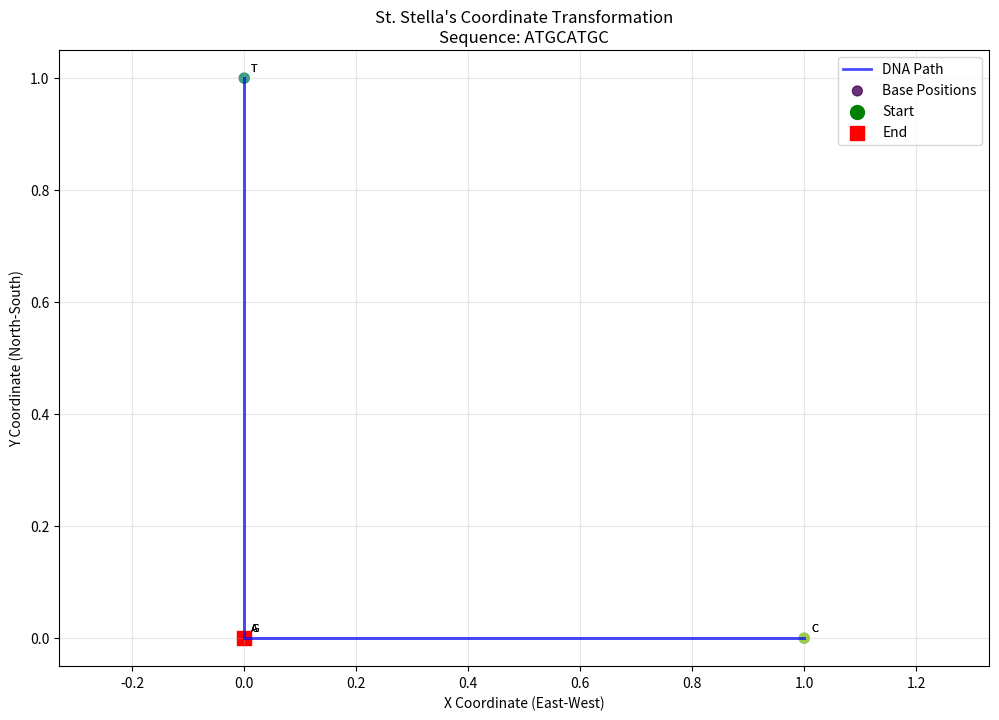
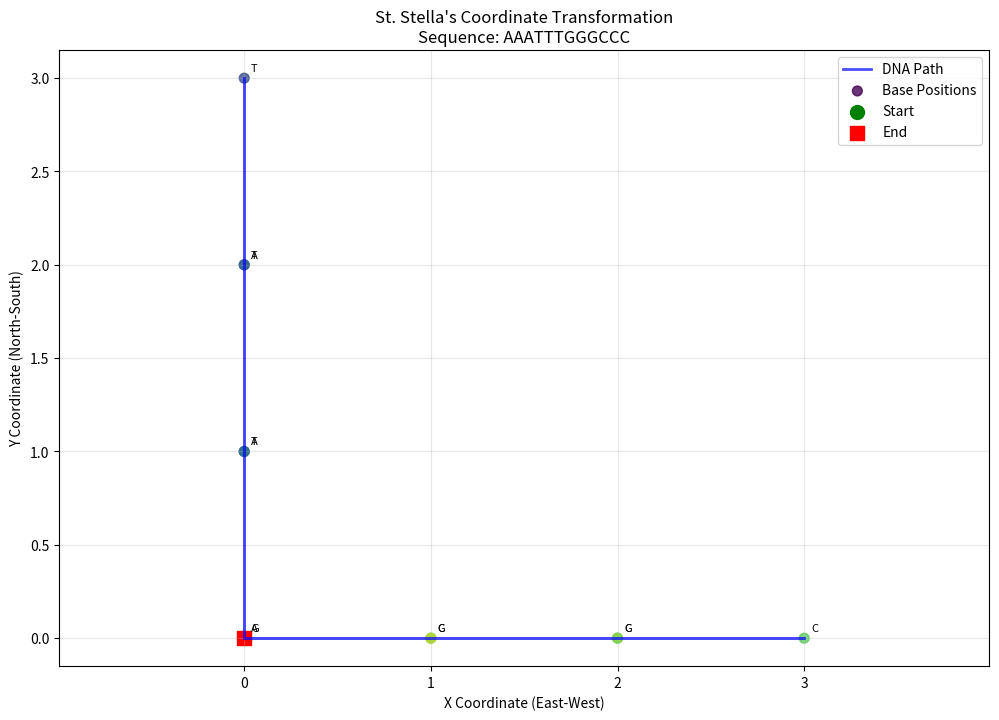
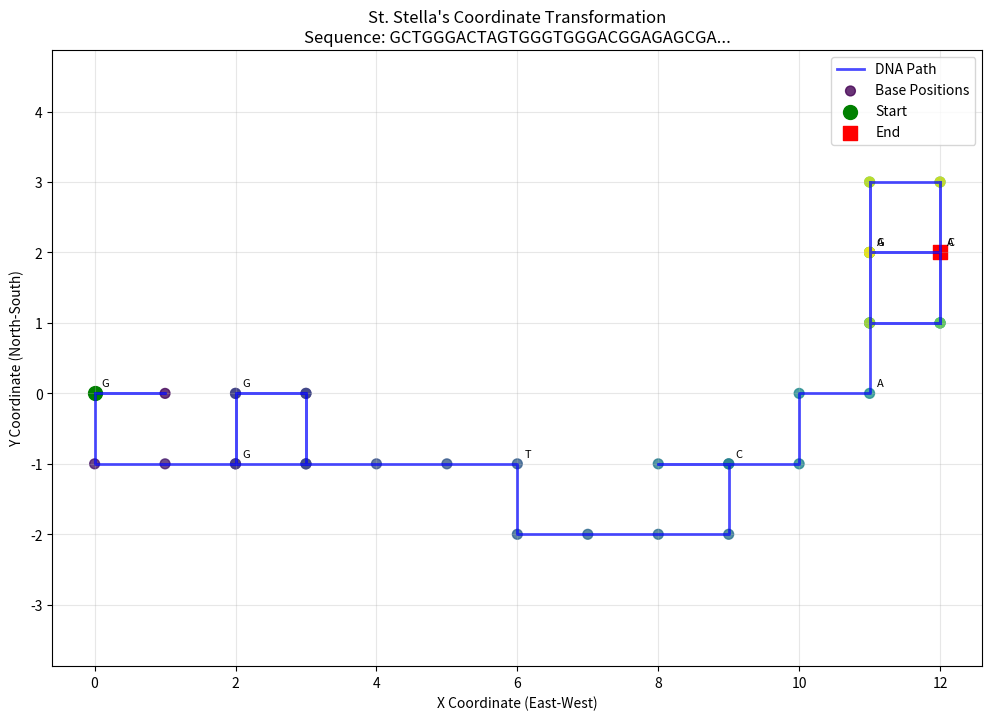
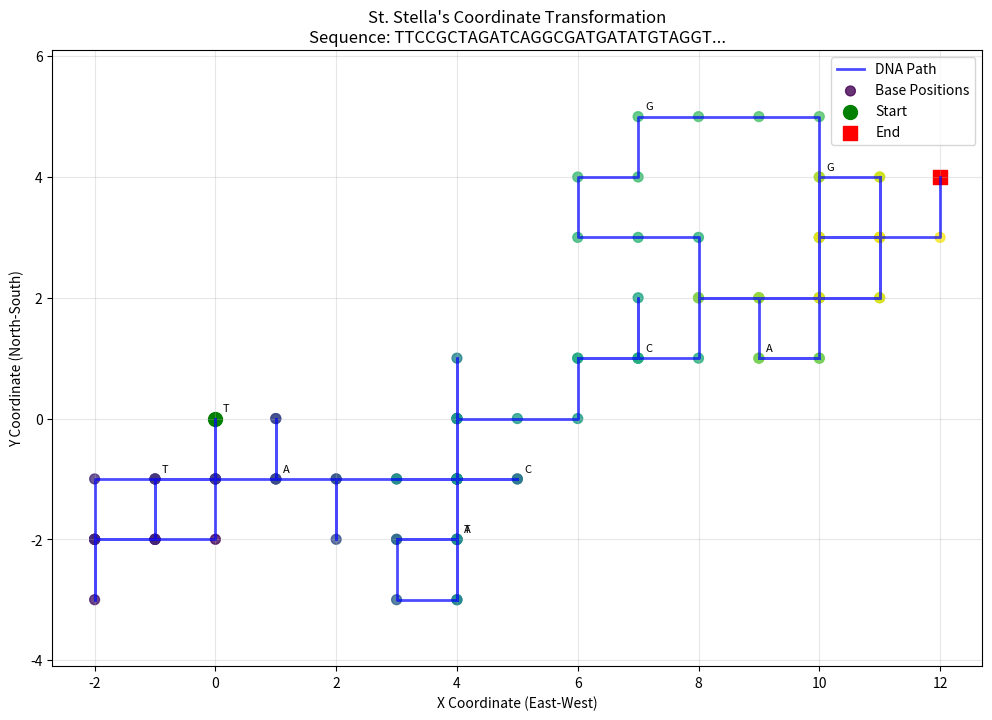
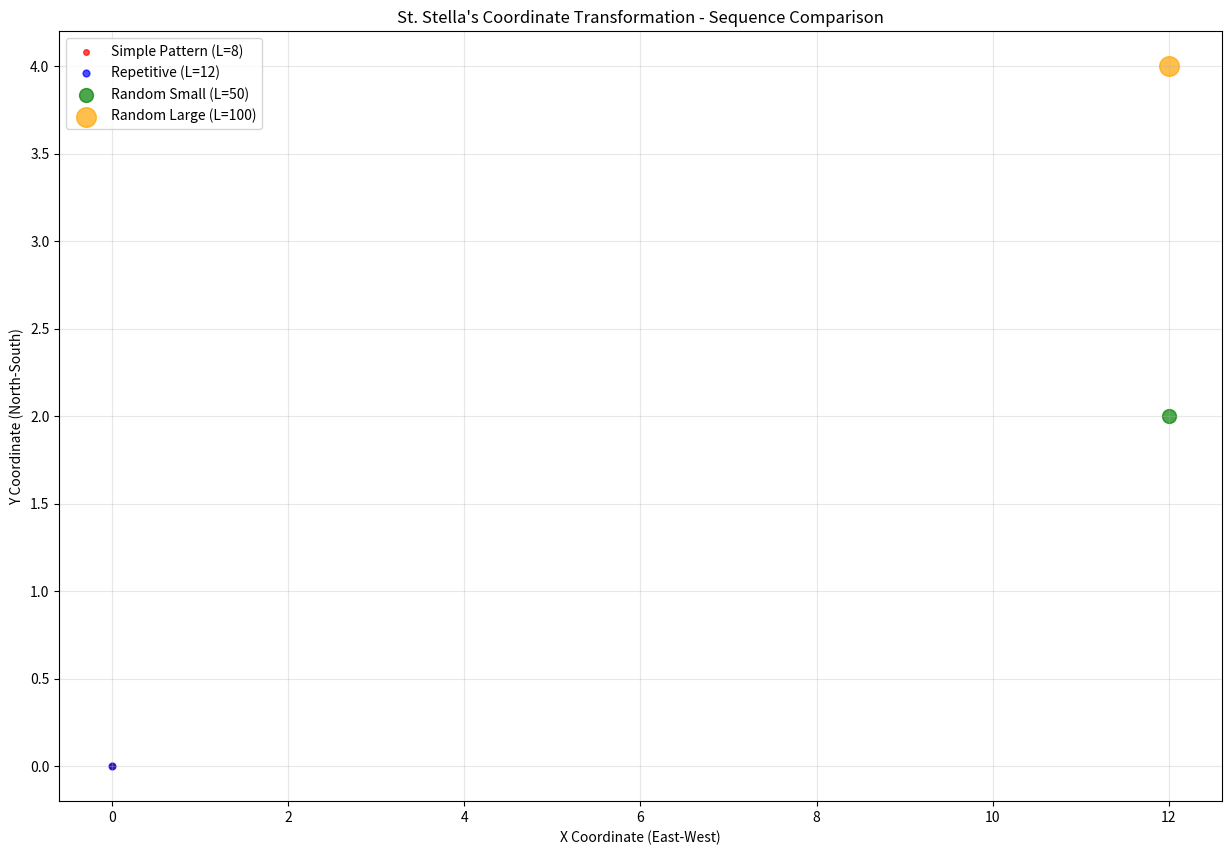

Write the Python code that produced these figures, in order.
"""
St. Stella's Genomic Coordinate Transformation
Layer 1: Transform DNA sequences to navigable S-entropy coordinates

Based on the revolutionary coordinate transformation:
A→North (0,1), T→South (0,-1), G→East (1,0), C→West (-1,0)
"""

import numpy as np
import matplotlib.pyplot as plt
from typing import List, Tuple, Dict
import random
import os

class StellaCoordinateTransformer:
    """Implements St. Stella's genomic coordinate transformation system"""
    
    def __init__(self):
        # Base coordinate mappings
        self.base_coordinates = {
            'A': np.array([0, 1]),   # North
            'T': np.array([0, -1]),  # South  
            'G': np.array([1, 0]),   # East
            'C': np.array([-1, 0])   # West
        }
        
    def transform_sequence_to_coordinates(self, sequence: str) -> np.ndarray:
        """Transform DNA sequence to spatial coordinates"""
        coordinates = np.array([0.0, 0.0])
        
        for base in sequence.upper():
            if base in self.base_coordinates:
                coordinates += self.base_coordinates[base]
                
        return coordinates
    
    def generate_s_entropy_coordinates(self, spatial_coords: np.ndarray, 
                                     sequence: str) -> Dict[str, float]:
        """Generate S-entropy coordinates from spatial coordinates"""
        
        # Extract S-entropy dimensions
        knowledge_content = self._calculate_information_content(spatial_coords, sequence)
        temporal_requirement = self._calculate_temporal_requirement(spatial_coords, sequence) 
        entropy_potential = self._calculate_optimization_potential(spatial_coords, sequence)
        
        return {
            'knowledge': knowledge_content,
            'time': temporal_requirement,
            'entropy': entropy_potential
        }
    
    def _calculate_information_content(self, coords: np.ndarray, sequence: str) -> float:
        """Calculate knowledge dimension from coordinate information"""
        # Information content based on coordinate magnitude and sequence complexity
        coord_magnitude = np.linalg.norm(coords)
        sequence_entropy = self._calculate_sequence_entropy(sequence)
        return coord_magnitude * sequence_entropy
    
    def _calculate_temporal_requirement(self, coords: np.ndarray, sequence: str) -> float:
        """Calculate time dimension from processing requirements"""
        # Temporal requirement based on coordinate path complexity
        coord_distance = np.linalg.norm(coords)
        sequence_length = len(sequence)
        return np.log(1 + coord_distance * sequence_length)
    
    def _calculate_optimization_potential(self, coords: np.ndarray, sequence: str) -> float:
        """Calculate entropy dimension from optimization potential"""
        # Optimization potential from coordinate structure
        gc_content = (sequence.count('G') + sequence.count('C')) / len(sequence)
        coord_complexity = abs(coords[0]) + abs(coords[1])
        return coord_complexity * (1 - gc_content)
    
    def _calculate_sequence_entropy(self, sequence: str) -> float:
        """Calculate Shannon entropy of sequence"""
        if not sequence:
            return 0.0
            
        counts = {}
        for base in sequence:
            counts[base] = counts.get(base, 0) + 1
            
        length = len(sequence)
        entropy = 0.0
        for count in counts.values():
            if count > 0:
                prob = count / length
                entropy -= prob * np.log2(prob)
                
        return entropy
    
    def plot_coordinate_path(self, coordinates: np.ndarray, sequence: str, filename: str = "coordinate_path.png"):
        """Plot the coordinate path for visualization"""
        plt.figure(figsize=(12, 8))
        
        # Plot the path
        plt.plot(coordinates[:, 0], coordinates[:, 1], 'b-', linewidth=2, alpha=0.7, label='DNA Path')
        plt.scatter(coordinates[:, 0], coordinates[:, 1], c=range(len(coordinates)), 
                   cmap='viridis', s=50, alpha=0.8, label='Base Positions')
        
        # Mark start and end
        plt.scatter(coordinates[0, 0], coordinates[0, 1], c='green', s=100, marker='o', label='Start')
        plt.scatter(coordinates[-1, 0], coordinates[-1, 1], c='red', s=100, marker='s', label='End')
        
        # Add some sequence annotations
        for i in range(0, len(coordinates), max(1, len(coordinates)//10)):
            if i < len(sequence):
                plt.annotate(sequence[i], (coordinates[i, 0], coordinates[i, 1]), 
                           xytext=(5, 5), textcoords='offset points', fontsize=8)
        
        plt.xlabel('X Coordinate (East-West)')
        plt.ylabel('Y Coordinate (North-South)')
        plt.title(f'St. Stella\'s Coordinate Transformation\nSequence: {sequence[:30]}{"..." if len(sequence) > 30 else ""}')
        plt.legend()
        plt.grid(True, alpha=0.3)
        plt.axis('equal')
        
        # Save the plot
        os.makedirs('outputs', exist_ok=True)
        plt.savefig(f'outputs/{filename}', dpi=300, bbox_inches='tight')
        print(f"Coordinate path visualization saved to: outputs/{filename}")
        plt.close()

def generate_small_genome(length: int = 100) -> str:
    """Generate a small random genome sequence"""
    bases = ['A', 'T', 'G', 'C']
    return ''.join(random.choices(bases, k=length))

def demonstrate_coordinate_transformation():
    """Demonstrate the coordinate transformation process with visualizations"""
    print("=== St. Stella's Coordinate Transformation Demo ===\n")
    
    transformer = StellaCoordinateTransformer()
    
    # Generate test sequences
    test_sequences = [
        ("Simple Pattern", "ATGCATGC"),
        ("Repetitive", "AAATTTGGGCCC"),
        ("Random Small", generate_small_genome(50)),
        ("Random Large", generate_small_genome(100)),
    ]
    
    # Create outputs directory
    os.makedirs('outputs', exist_ok=True)
    
    print("Base Coordinate Mappings:")
    for base, coord in transformer.base_coordinates.items():
        direction_map = {(-1, 0): 'West', (1, 0): 'East', (0, 1): 'North', (0, -1): 'South'}
        direction = direction_map.get(tuple(coord), 'Unknown')
        print(f"  {base} -> {coord} ({direction})")
    print()
    
    # Store results for summary
    results = []
    
    for i, (name, sequence) in enumerate(test_sequences, 1):
        print(f"Processing Sequence {i} ({name}): {sequence[:20]}{'...' if len(sequence) > 20 else ''}")
        print(f"  Length: {len(sequence)}")
        
        # Transform to path coordinates for visualization
        coordinates_path = []
        current_pos = np.array([0.0, 0.0])
        coordinates_path.append(current_pos.copy())
        
        for base in sequence:
            if base in transformer.base_coordinates:
                current_pos += transformer.base_coordinates[base]
                coordinates_path.append(current_pos.copy())
        
        coordinates_path = np.array(coordinates_path)
        
        # Transform to final spatial coordinates
        spatial_coords = transformer.transform_sequence_to_coordinates(sequence)
        print(f"  Final Spatial Coordinates: ({spatial_coords[0]:.2f}, {spatial_coords[1]:.2f})")
        
        # Generate S-entropy coordinates  
        s_coords = transformer.generate_s_entropy_coordinates(spatial_coords, sequence)
        print(f"  S-Entropy Coordinates:")
        print(f"    Knowledge: {s_coords['knowledge']:.4f}")
        print(f"    Time: {s_coords['time']:.4f}")
        print(f"    Entropy: {s_coords['entropy']:.4f}")
        
        # Create visualization
        filename = f"sequence_{i}_{name.lower().replace(' ', '_')}_transformation.png"
        transformer.plot_coordinate_path(coordinates_path, sequence, filename)
        
        # Store results
        results.append({
            'name': name,
            'sequence': sequence,
            'length': len(sequence),
            'final_coords': spatial_coords.tolist(),
            's_entropy': s_coords,
            'plot_file': filename
        })
        print()
    
    # Save summary results
    import json
    with open('outputs/coordinate_transformation_results.json', 'w') as f:
        json.dump(results, f, indent=2)
    
    # Create comparison visualization
    create_comparison_plot(results)
    
    print(f"All results and visualizations saved to 'outputs/' directory:")
    print(f"  - Individual sequence plots: {len(results)} files") 
    print(f"  - Summary data: coordinate_transformation_results.json")
    print(f"  - Comparison plot: coordinate_comparison.png")

def create_comparison_plot(results):
    """Create a comparison plot of all sequences"""
    plt.figure(figsize=(15, 10))
    
    colors = ['red', 'blue', 'green', 'orange']
    
    for i, result in enumerate(results):
        coords = np.array(result['final_coords'])
        plt.scatter(coords[0], coords[1], c=colors[i % len(colors)], 
                   s=result['length']*2, alpha=0.7, 
                   label=f"{result['name']} (L={result['length']})")
    
    plt.xlabel('X Coordinate (East-West)')
    plt.ylabel('Y Coordinate (North-South)')
    plt.title('St. Stella\'s Coordinate Transformation - Sequence Comparison')
    plt.legend()
    plt.grid(True, alpha=0.3)
    
    # Save comparison plot
    plt.savefig('outputs/coordinate_comparison.png', dpi=300, bbox_inches='tight')
    plt.close()

if __name__ == "__main__":
    demonstrate_coordinate_transformation()
